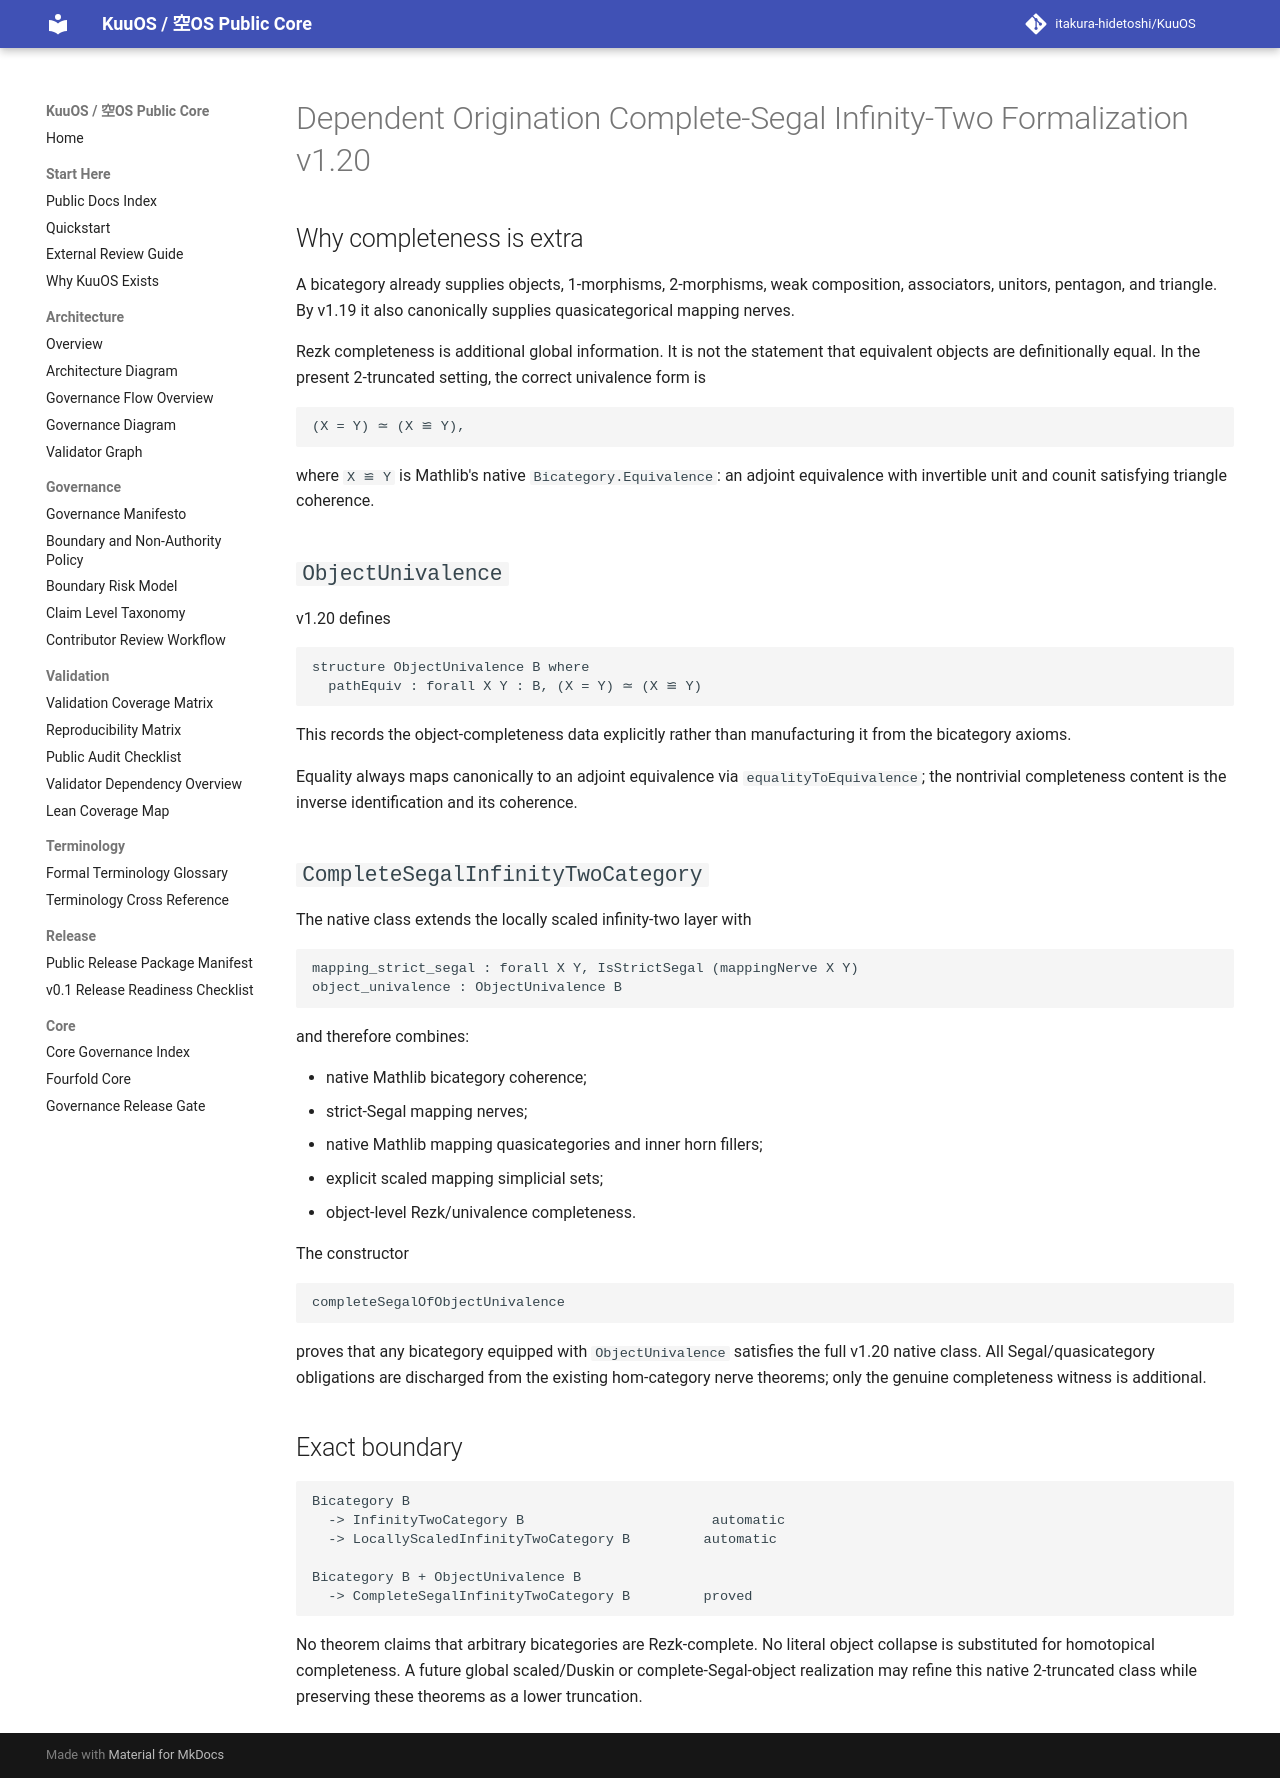

repository: itakura-hidetoshi/KuuOS · page: DEPENDENT_ORIGINATION_COMPLETE_SEGAL_INFINITY_TWO_FORMAL_v1_20/index.html · generator: mkdocs

# Dependent Origination Complete-Segal Infinity-Two Formalization v1.20

## Why completeness is extra

A bicategory already supplies objects, 1-morphisms, 2-morphisms, weak
composition, associators, unitors, pentagon, and triangle.  By v1.19 it also
canonically supplies quasicategorical mapping nerves.

Rezk completeness is additional global information.  It is not the statement
that equivalent objects are definitionally equal.  In the present 2-truncated
setting, the correct univalence form is

```text
(X = Y) ≃ (X ≌ Y),
```

where `X ≌ Y` is Mathlib's native `Bicategory.Equivalence`: an adjoint
equivalence with invertible unit and counit satisfying triangle coherence.

## `ObjectUnivalence`

v1.20 defines

```text
structure ObjectUnivalence B where
  pathEquiv : forall X Y : B, (X = Y) ≃ (X ≌ Y)
```

This records the object-completeness data explicitly rather than manufacturing
it from the bicategory axioms.

Equality always maps canonically to an adjoint equivalence via
`equalityToEquivalence`; the nontrivial completeness content is the inverse
identification and its coherence.

## `CompleteSegalInfinityTwoCategory`

The native class extends the locally scaled infinity-two layer with

```text
mapping_strict_segal : forall X Y, IsStrictSegal (mappingNerve X Y)
object_univalence : ObjectUnivalence B
```

and therefore combines:

- native Mathlib bicategory coherence;
- strict-Segal mapping nerves;
- native Mathlib mapping quasicategories and inner horn fillers;
- explicit scaled mapping simplicial sets;
- object-level Rezk/univalence completeness.

The constructor

```text
completeSegalOfObjectUnivalence
```

proves that any bicategory equipped with `ObjectUnivalence` satisfies the full
v1.20 native class.  All Segal/quasicategory obligations are discharged from
the existing hom-category nerve theorems; only the genuine completeness witness
is additional.

## Exact boundary

```text
Bicategory B
  -> InfinityTwoCategory B                       automatic
  -> LocallyScaledInfinityTwoCategory B         automatic

Bicategory B + ObjectUnivalence B
  -> CompleteSegalInfinityTwoCategory B         proved
```

No theorem claims that arbitrary bicategories are Rezk-complete.  No literal
object collapse is substituted for homotopical completeness.  A future global
scaled/Duskin or complete-Segal-object realization may refine this native
2-truncated class while preserving these theorems as a lower truncation.
